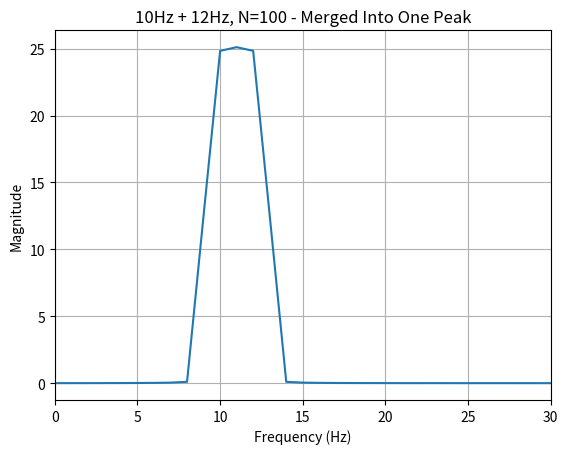

Source code (Python):
import numpy as np
import matplotlib.pyplot as plt

fs = 100
n = 100
tt = np.arange(n)/fs
xx = np.sin(2*np.pi*10*tt) + np.sin(2*np.pi*12*tt)
XX = abs(np.fft.rfft(xx * np.hanning(n)))
ff = np.fft.rfftfreq(n, 1/fs)

# Last test, 10 and 12 together, With N=100 I can't separate them, they just merge
plt.figure()
plt.title("10Hz + 12Hz, N=100 - Merged Into One Peak")
plt.plot(ff, XX)
plt.xlabel("Frequency (Hz)")
plt.ylabel("Magnitude")
plt.xlim(0,30)
plt.grid(True)
plt.savefig("two_tones_10_and_12_N100.png")
plt.show()
